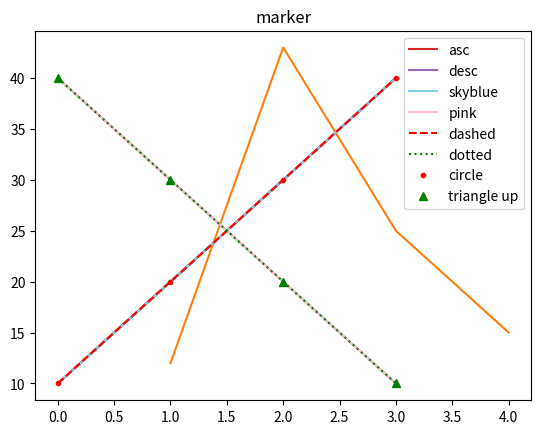

Recreate this plot in Python.
#!/usr/bin/env python
# coding: utf-8

# # 04 기본 그래프 그리기

# ### (1) 'matplotlib 라이브러리'란?

# In[3]:


import matplotlib.pyplot as plt

# matplotlib 라이브러리 중 pyplot 이라는 모듈을 주로 사용할 예정.


# ### (2) 기본 그래프 그리기

# In[4]:


import matplotlib.pyplot as plt
plt.plot([10, 20, 30, 40]) # y축 값으로 입력됨
plt.show() # x축 값은 자동으로 0부터 1씩 증가하는 정수로 입력됨


# In[5]:


import matplotlib.pyplot as plt
plt.plot([1, 2, 3, 4], [12, 43, 25, 15]) # x, y 순으로 입력됨
plt.show()


# ### (3) 그래프에 옵션 추가하기

# - 그래프에 제목 넣기

# In[6]:


import matplotlib.pyplot as plt
plt.title('plotting') # 그래프 제목
plt.plot([10, 20, 30, 40])
plt.show()


# - 그래프에 범례 넣기

# In[7]:


import matplotlib.pyplot as plt
plt.title('legend')
plt.plot([10, 20, 30, 40], label='asc') # 증가를 의미하는 asc 범례
plt.plot([40, 30, 20, 10], label='desc') # 감소를 의미하는 desc 범례
plt.legend() # plt.legend(loc = 5) 처럼 loc를 통해 범례 위치 지정할 수 있음
plt.show()


# - 그래프 색상 바꾸기

# In[12]:


import matplotlib.pyplot as plt
plt.title('color') # 제목 설정
# 그래프 그리기
plt.plot([10, 20, 30, 40], color = 'skyblue', label = 'skyblue')
plt.plot([40, 30, 20, 10], 'pink', label = 'pink')
plt.legend() # 범례 표시
plt.show()


# - 그래프 선 모양 바꾸기

# In[14]:


import matplotlib.pyplot as plt
plt.title('linestyle') # 제목 설정
# 빨간색 dashed 그래프
plt.plot([10, 20, 30, 40], color='r', linestyle='--', label='dashed')
# 초록색 dotted 그래프
plt.plot([40, 30, 20, 10], color='g', ls=':', label='dotted')
plt.legend() # 범례 표시
plt.show()


# - 마커 모양 바꾸기

# In[16]:


import matplotlib.pyplot as plt
plt.title('marker') # 제목 설정
plt.plot([10, 20, 30, 40], 'r.', label='circle') # 빨간색 원형 마커 그래프
# 초록색 삼각형 마커 그래프
plt.plot([40, 30, 20, 10], 'g^', label='triangle up')
plt.legend() # 범례 표시
plt.show()

